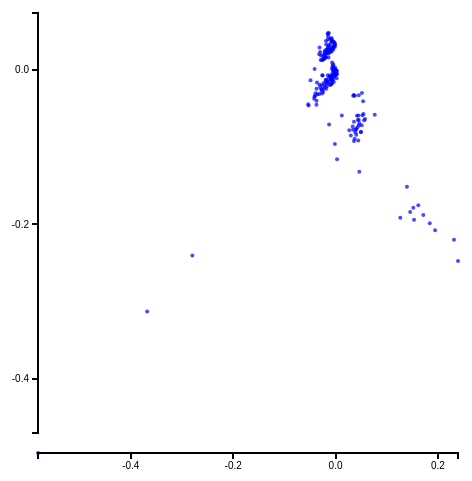
D3 v3 page, settled after 360 driven frames (6 s of simulated time); the page loaded 1 data file(s).



  var nPix= 420,mar = [40,60,40,40];

  var svg = d3.select("body").append("svg")
  .attr("width", nPix+mar[0]+mar[2])
  .attr("height", nPix+mar[1]+mar[3]);

  var sg = svg.append("g")
  .attr("transform", "translate("
  + mar[0] + ","
  + mar[1] + ")");

d3.csv("/euclidean.csv",function(data){
    var x_min=data[0].x,
      x_max=data[0].x,
      y_max = data[0].y,
      y_min = data[0].y;
  data.forEach(function(d){
    d.x = +d.x;
    d.y = +d.y;
    if (d.x>x_max){
      x_max = d.x;
    }
    if (d.y>y_max){
      y_max = d.y;
    }
    if (d.y<y_min){
      y_min = d.y;
    }
    if (d.x<x_min){
      x_min = d.x;
    }

  });
  var x_scale = d3.scale.linear().range([0,nPix]).domain([x_min,x_max]);
  var y_scale = d3.scale.linear().range([nPix,0]).domain([y_min,y_max]);

  var xAxis = d3.svg.axis().scale(x_scale).orient("bottom").ticks(4);
  svg.append("g").call(xAxis)
  .attr("class", "axis")  //Assign "axis" class
  .attr("transform","translate(" + mar[0] + "," + (nPix+mar[1])  + ")");
  
  var yAxis = d3.svg.axis().scale(y_scale).orient("left").ticks(4);
  svg.append("g").call(yAxis)
  .attr("class", "axis")  //Assign "axis" class
  .attr("transform","translate(" + mar[0] + "," + (mar[3])  + ")");

  var dots = sg.selectAll(".datapoint")
  .data(data).enter()
  .append("circle")
  .attr("class", "datapoint")  
  .attr("cx",function(d) {return x_scale(d.x);})
  .attr("cy",function(d) {return y_scale(d.y);})
  .attr("id",function(d,i) {return "point" + i})
  .attr("r",1);


})


### data: euclidean.csv
x, y
-0.005269, 0.05628
-0.0007414, 0.02671
0.0357, -0.006299
0.05581, -0.03914
0.04189, -0.03336
-0.02153, 0.04749
-0.007555, 0.01647
-0.01151, 0.0189
-0.007366, 0.06383
-0.005878, 0.05444
-0.01869, 0.06357
-0.01561, 0.04988
-0.01914, 0.04243
0.07662, -0.03199
-0.0068, 0.01268
-0.01692, 0.05014
0.05378, -0.01447
-0.03521, -0.005297
0.04533, -0.03879
-0.009341, 0.01714
0.04525, -0.04586
0.002499, 0.0202
-0.01279, 0.05792
-0.004013, 0.02994
-0.01332, 0.01066
-0.01821, 0.05925
-0.009728, 0.05269
-0.03715, -0.01388
-0.007926, 0.007971
-0.02411, 0.001569
-0.0125, 0.01664
-0.006903, 0.05366
-0.03138, 0.006916
-0.007076, 0.06279
-0.01005, 0.0662
-0.001105, 0.02072
0.1533, -0.168
0.03863, -0.05448
-0.008309, 0.05264
-0.01763, 0.01384
-0.00291, 0.06165
0.03597, -0.04087
-0.007492, 0.06711
0.1944, -0.1817
-0.01325, 0.05764
-0.008602, 0.0134
-0.0009757, 0.01967
-0.0007433, 0.02904
-0.0171, 0.00829
-0.02332, 0.009178
-0.5813, -0.4703
-0.03128, 0.0552
-0.01972, 0.04268
-0.004226, 0.0331
-0.01501, 0.07376
-0.0194, 0.01311
0.04649, -0.04337
0.04433, -0.06537
-0.01523, 0.05351
0.03596, -0.06602
... 138 more rows